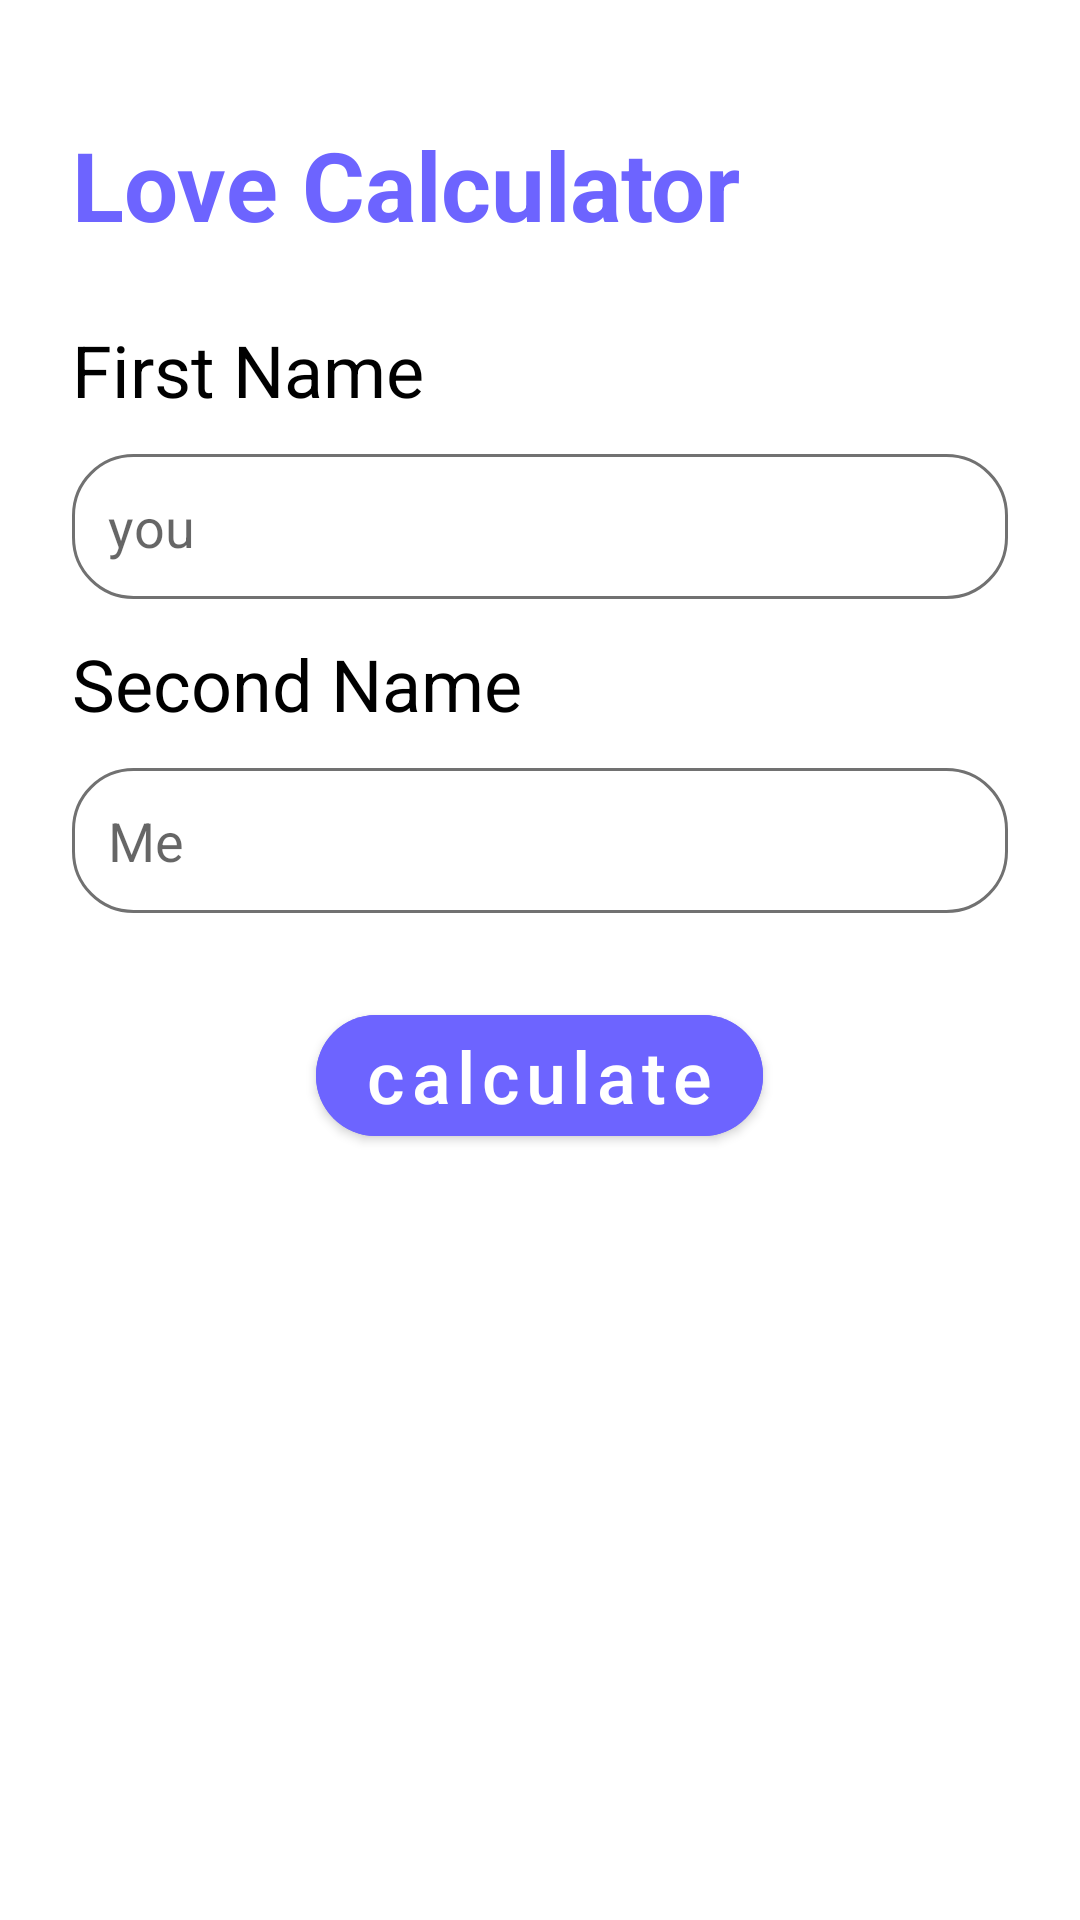

Layout XML and referenced resources for this Android screen:
<!-- AndroidManifest.xml: application theme Theme.Dz2_month5 -->
<!-- res/layout/fragment_first.xml -->
<?xml version="1.0" encoding="utf-8"?>
<LinearLayout xmlns:android="http://schemas.android.com/apk/res/android"
    xmlns:tools="http://schemas.android.com/tools"
    android:layout_width="match_parent"
    android:layout_height="match_parent"
    xmlns:app="http://schemas.android.com/apk/res-auto"
    android:orientation="vertical"
    tools:context=".ui.calculate.FirstFragment">

    <ImageView
        android:layout_width="match_parent"
        android:layout_height="wrap_content"
        android:src="@drawable/heart" />
    <TextView
        android:id="@+id/tv_love_calculator"
        android:layout_width="wrap_content"
        android:layout_height="wrap_content"
        android:layout_marginStart="24dp"
        android:layout_marginTop="40dp"
        android:text="Love Calculator"
        android:textColor="@color/blue"
        android:textSize="32sp"
        android:textStyle="bold" />

    <TextView
        android:id="@+id/tv_first_name"
        android:layout_width="wrap_content"
        android:layout_height="wrap_content"
        android:layout_marginStart="24dp"
        android:layout_marginTop="24dp"
        android:text="@string/first"
        android:textColor="@color/black"
        android:textSize="24sp" />

    <EditText
        android:id="@+id/et_first_name"
        android:layout_width="match_parent"
        android:layout_height="wrap_content"
        android:layout_marginHorizontal="24dp"
        android:layout_marginTop="12dp"
        android:background="@drawable/et_text"
        android:hint="@string/you"
        android:padding="12dp" />

    <TextView
        android:id="@+id/tv_second_name"
        android:layout_width="wrap_content"
        android:layout_height="wrap_content"
        android:layout_marginStart="24dp"
        android:layout_marginTop="12dp"
        android:text="@string/second_name"
        android:textColor="@color/black"
        android:textSize="24sp" />

    <EditText
        android:id="@+id/et_second_name"
        android:layout_width="match_parent"
        android:layout_height="wrap_content"
        android:layout_marginHorizontal="24dp"
        android:layout_marginTop="12dp"
        android:background="@drawable/et_text"
        android:hint="Me"
        android:padding="12dp" />

    <com.google.android.material.button.MaterialButton
        android:id="@+id/btn_calculate"
        android:layout_width="wrap_content"
        android:layout_height="wrap_content"
        android:layout_gravity="center"
        android:layout_marginTop="28dp"
        android:backgroundTint="@color/blue"
        android:text="calculate"
        android:textAllCaps="false"
        android:textSize="24sp"
        app:cornerRadius="20dp" />

</LinearLayout>
<!-- resources referenced by this layout -->
<resources>
  <color name="black">#FF000000</color>
  <color name="blue">#6D64FF</color>
  <!-- drawable et_text (drawable) -->
  <?xml version="1.0" encoding="utf-8"?>
  <shape xmlns:android="http://schemas.android.com/apk/res/android">
      <corners android:radius="20dp"/>
      <stroke android:color="#717171"
          android:width="1dp"/>
  </shape>
  <string name="first">First Name</string>
  <string name="second_name">Second Name</string>
  <string name="you">you</string>
  <style name="Theme.Dz2_month5" parent="Theme.MaterialComponents.DayNight.NoActionBar">
          
          <item name="colorPrimary">@color/black</item>
          <item name="colorPrimaryVariant">@color/purple_700</item>
          <item name="colorOnPrimary">@color/white</item>
          
          <item name="colorSecondary">@color/teal_200</item>
          <item name="colorSecondaryVariant">@color/teal_700</item>
          <item name="colorOnSecondary">@color/black</item>
          
          <item name="android:statusBarColor">?attr/colorPrimaryVariant</item>
          
      </style>
  <color name="purple_700">#FF3700B3</color>
  <color name="white">#FFFFFFFF</color>
  <color name="teal_200">#FF03DAC5</color>
  <color name="teal_700">#FF018786</color>
</resources>
